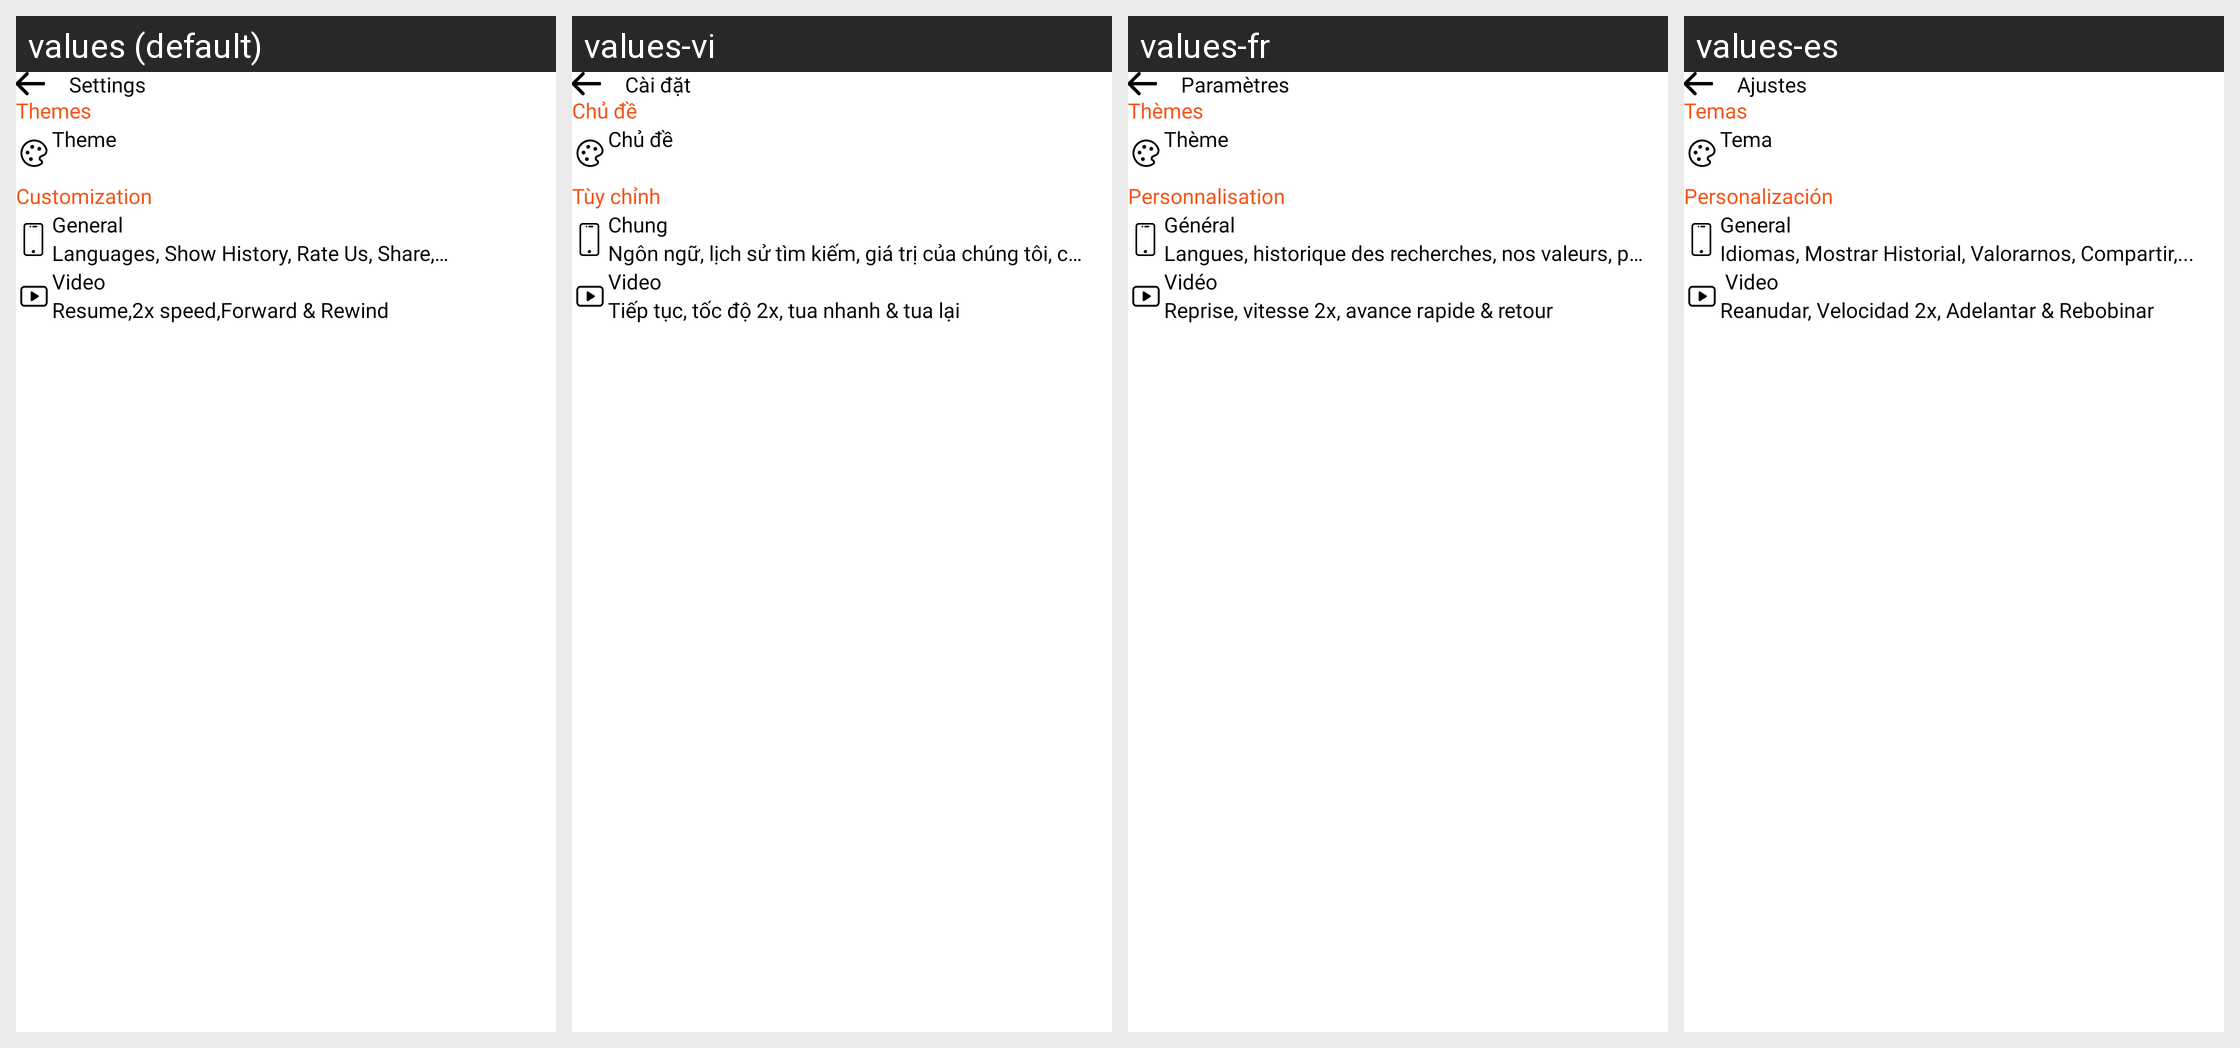

Here is an Android app screen in its default locale and in the app's own translations. Write out the translated-string differences for the strings that appear on this screen.
Android screen res/layout/fragment_setting.xml rendered under 4 locales, left to right: values (default), values-vi, values-fr, values-es. Device: Nexus 5 (rendered at 1080×1920; each locale shown at half size, 540×960, under a caption strip naming it); theme Theme.BaseProject_2023.
Other locales in the repository, not shown: values-ar, values-in, values-ja, values-ko, values-ms, values-pl, values-pt, values-ru, values-th, values-tr.
Strings drawn on this screen, with the default value and each locale's value (text and hints the layout hard-codes, and strings that could not be matched under every locale, appear in the picture but are not listed):

settings
  values: Settings
  values-vi: Cài đặt
  values-fr: Paramètres
  values-es: Ajustes

themes
  values: Themes
  values-vi: Chủ đề
  values-fr: Thèmes
  values-es: Temas

theme
  values: Theme
  values-vi: Chủ đề
  values-fr: Thème
  values-es: Tema

label_cus_setting
  values: Customization
  values-vi: Tùy chỉnh
  values-fr: Personnalisation
  values-es: Personalización

general
  values: General
  values-vi: Chung
  values-fr: Général
  values-es: General

desc
  values: Languages, Show History, Rate Us, Share,…
  values-vi: Ngôn ngữ, lịch sử tìm kiếm, giá trị của chúng tôi, chia sẻ, ...
  values-fr: Langues, historique des recherches, nos valeurs, partager, ...
  values-es: Idiomas, Mostrar Historial, Valorarnos, Compartir,...

video
  values: Video
  values-vi: Video
  values-fr: Vidéo
  values-es:  Video

desc2_setting
  values: Resume,2x speed,Forward & Rewind
  values-vi: Tiếp tục, tốc độ 2x, tua nhanh & tua lại
  values-fr: Reprise, vitesse 2x, avance rapide & retour
  values-es: Reanudar, Velocidad 2x, Adelantar & Rebobinar
